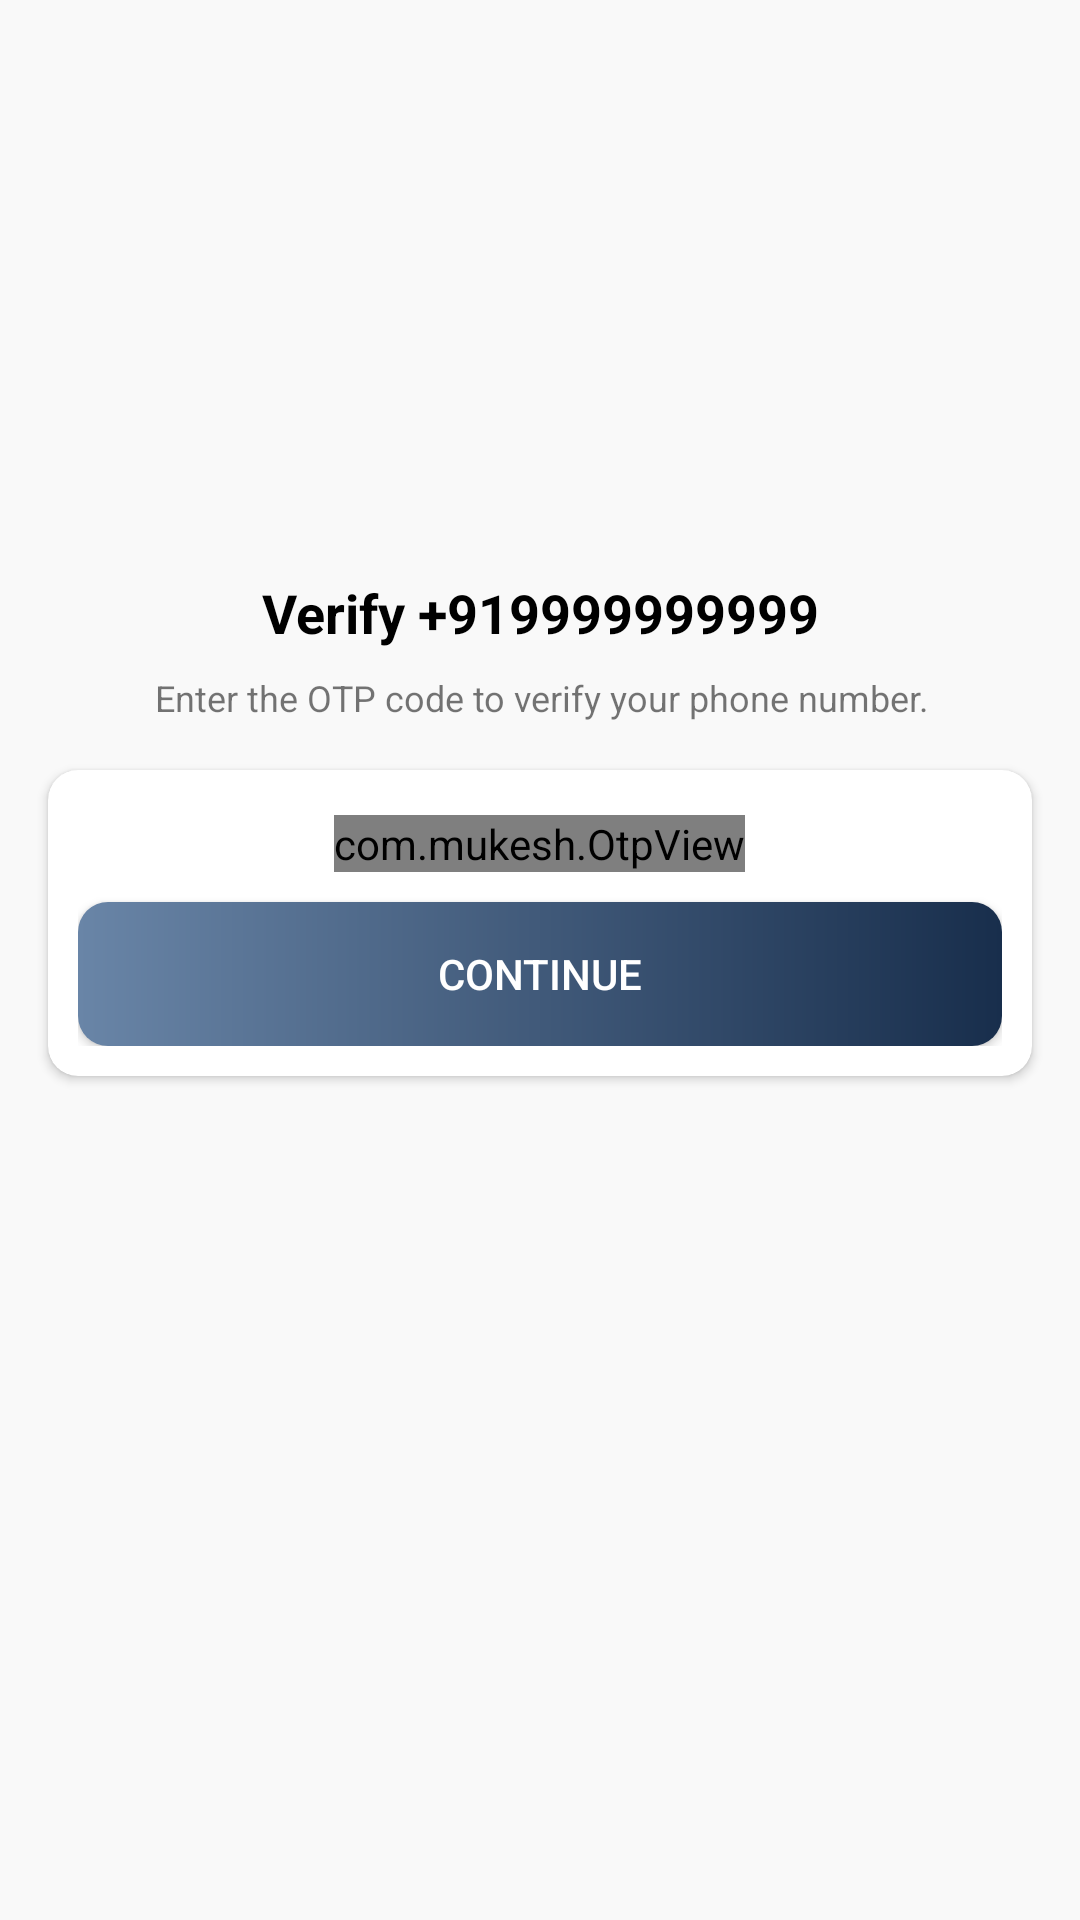

Produce the Android XML layout that renders to this screen, including the resource entries it uses.
<!-- AndroidManifest.xml: application theme Theme.GupShup -->
<!-- res/layout/activity_otpactivity.xml -->
<?xml version="1.0" encoding="utf-8"?>
<androidx.constraintlayout.widget.ConstraintLayout xmlns:android="http://schemas.android.com/apk/res/android"
    xmlns:app="http://schemas.android.com/apk/res-auto"
    xmlns:tools="http://schemas.android.com/tools"
    android:layout_width="match_parent"
    android:layout_height="match_parent"
    android:background="#f9f9f9"
    tools:context=".Activities.PhoneNumberActivity">

    <ImageView
        android:id="@+id/imageView"
        android:layout_width="160dp"
        android:layout_height="160dp"
        android:layout_marginTop="16dp"
        app:layout_constraintEnd_toEndOf="parent"
        app:layout_constraintStart_toStartOf="parent"
        app:layout_constraintTop_toTopOf="parent"
        app:srcCompat="@drawable/chugli_logo" />

    <TextView
        android:id="@+id/phoneLbl"
        android:layout_width="wrap_content"
        android:layout_height="wrap_content"
        android:layout_marginTop="16dp"
        android:text="Verify +919999999999"
        android:textColor="@color/black"
        android:textSize="18sp"
        android:textStyle="bold"
        app:layout_constraintEnd_toEndOf="@+id/imageView"
        app:layout_constraintStart_toStartOf="@+id/imageView"
        app:layout_constraintTop_toBottomOf="@+id/imageView" />

    <TextView
        android:id="@+id/textView4"
        android:layout_width="wrap_content"
        android:layout_height="wrap_content"
        android:layout_marginTop="8dp"
        android:gravity="center"
        android:text="Enter the OTP code to verify your phone number."
        android:textSize="12sp"
        app:layout_constraintEnd_toEndOf="@+id/phoneLbl"
        app:layout_constraintStart_toStartOf="@+id/phoneLbl"
        app:layout_constraintTop_toBottomOf="@+id/phoneLbl" />

    <androidx.cardview.widget.CardView
        android:layout_width="match_parent"
        android:layout_height="wrap_content"
        android:layout_marginStart="16dp"
        android:layout_marginTop="16dp"
        android:layout_marginEnd="16dp"
        app:cardCornerRadius="10dp"
        app:layout_constraintEnd_toEndOf="parent"
        app:layout_constraintStart_toStartOf="parent"
        app:layout_constraintTop_toBottomOf="@+id/textView4">

        <LinearLayout
            android:layout_width="match_parent"
            android:layout_height="match_parent"
            android:layout_margin="10dp"
            android:orientation="vertical">

            <com.mukesh.OtpView
                android:id="@+id/otp_view"
                android:layout_width="wrap_content"
                android:layout_height="wrap_content"
                android:layout_gravity="center"
                android:layout_marginTop="5dp"
                android:inputType="number"
                android:focusableInTouchMode="true"
                app:OtpItemCount="6"
                app:OtpLineColor="@color/dark_blue"
                app:OtpViewType="line" />

            <Button
                android:id="@+id/continueBtn"
                android:layout_width="match_parent"
                android:layout_height="wrap_content"
                android:layout_marginTop="10dp"
                android:background="@drawable/button_gradient_background"
                android:textColor="@color/white"
                android:text="Continue" />
        </LinearLayout>
    </androidx.cardview.widget.CardView>

</androidx.constraintlayout.widget.ConstraintLayout>
<!-- resources referenced by this layout -->
<resources>
  <color name="black">#FF000000</color>
  <color name="dark_blue">#182E4C</color>
  <color name="white">#FFFFFFFF</color>
  <!-- drawable button_gradient_background (drawable) -->
  <?xml version="1.0" encoding="utf-8"?>
  <shape xmlns:android="http://schemas.android.com/apk/res/android"
      android:shape="rectangle">
  
      <gradient
          android:angle="360"
          android:startColor="#6985A7"
          android:endColor="#182E4C"
          android:type="linear" />
  
      <corners android:radius="10dp"/>
  
  </shape>
  <style name="Theme.GupShup" parent="Theme.AppCompat.DayNight.DarkActionBar">
          
          <item name="colorPrimary">@color/light_blue</item>
          <item name="colorPrimaryVariant">@color/dark_blue</item>
          <item name="colorOnPrimary">@color/white</item>
          
          <item name="colorSecondary">@color/teal_200</item>
          <item name="colorSecondaryVariant">@color/teal_700</item>
          <item name="colorOnSecondary">@color/white</item>
          
          <item name="android:statusBarColor" tools:targetApi="l">?attr/colorPrimaryVariant</item>
          
  
  
      </style>
  <color name="light_blue">#6985A7</color>
  <color name="teal_200">#FF03DAC5</color>
  <color name="teal_700">#FF018786</color>
</resources>
